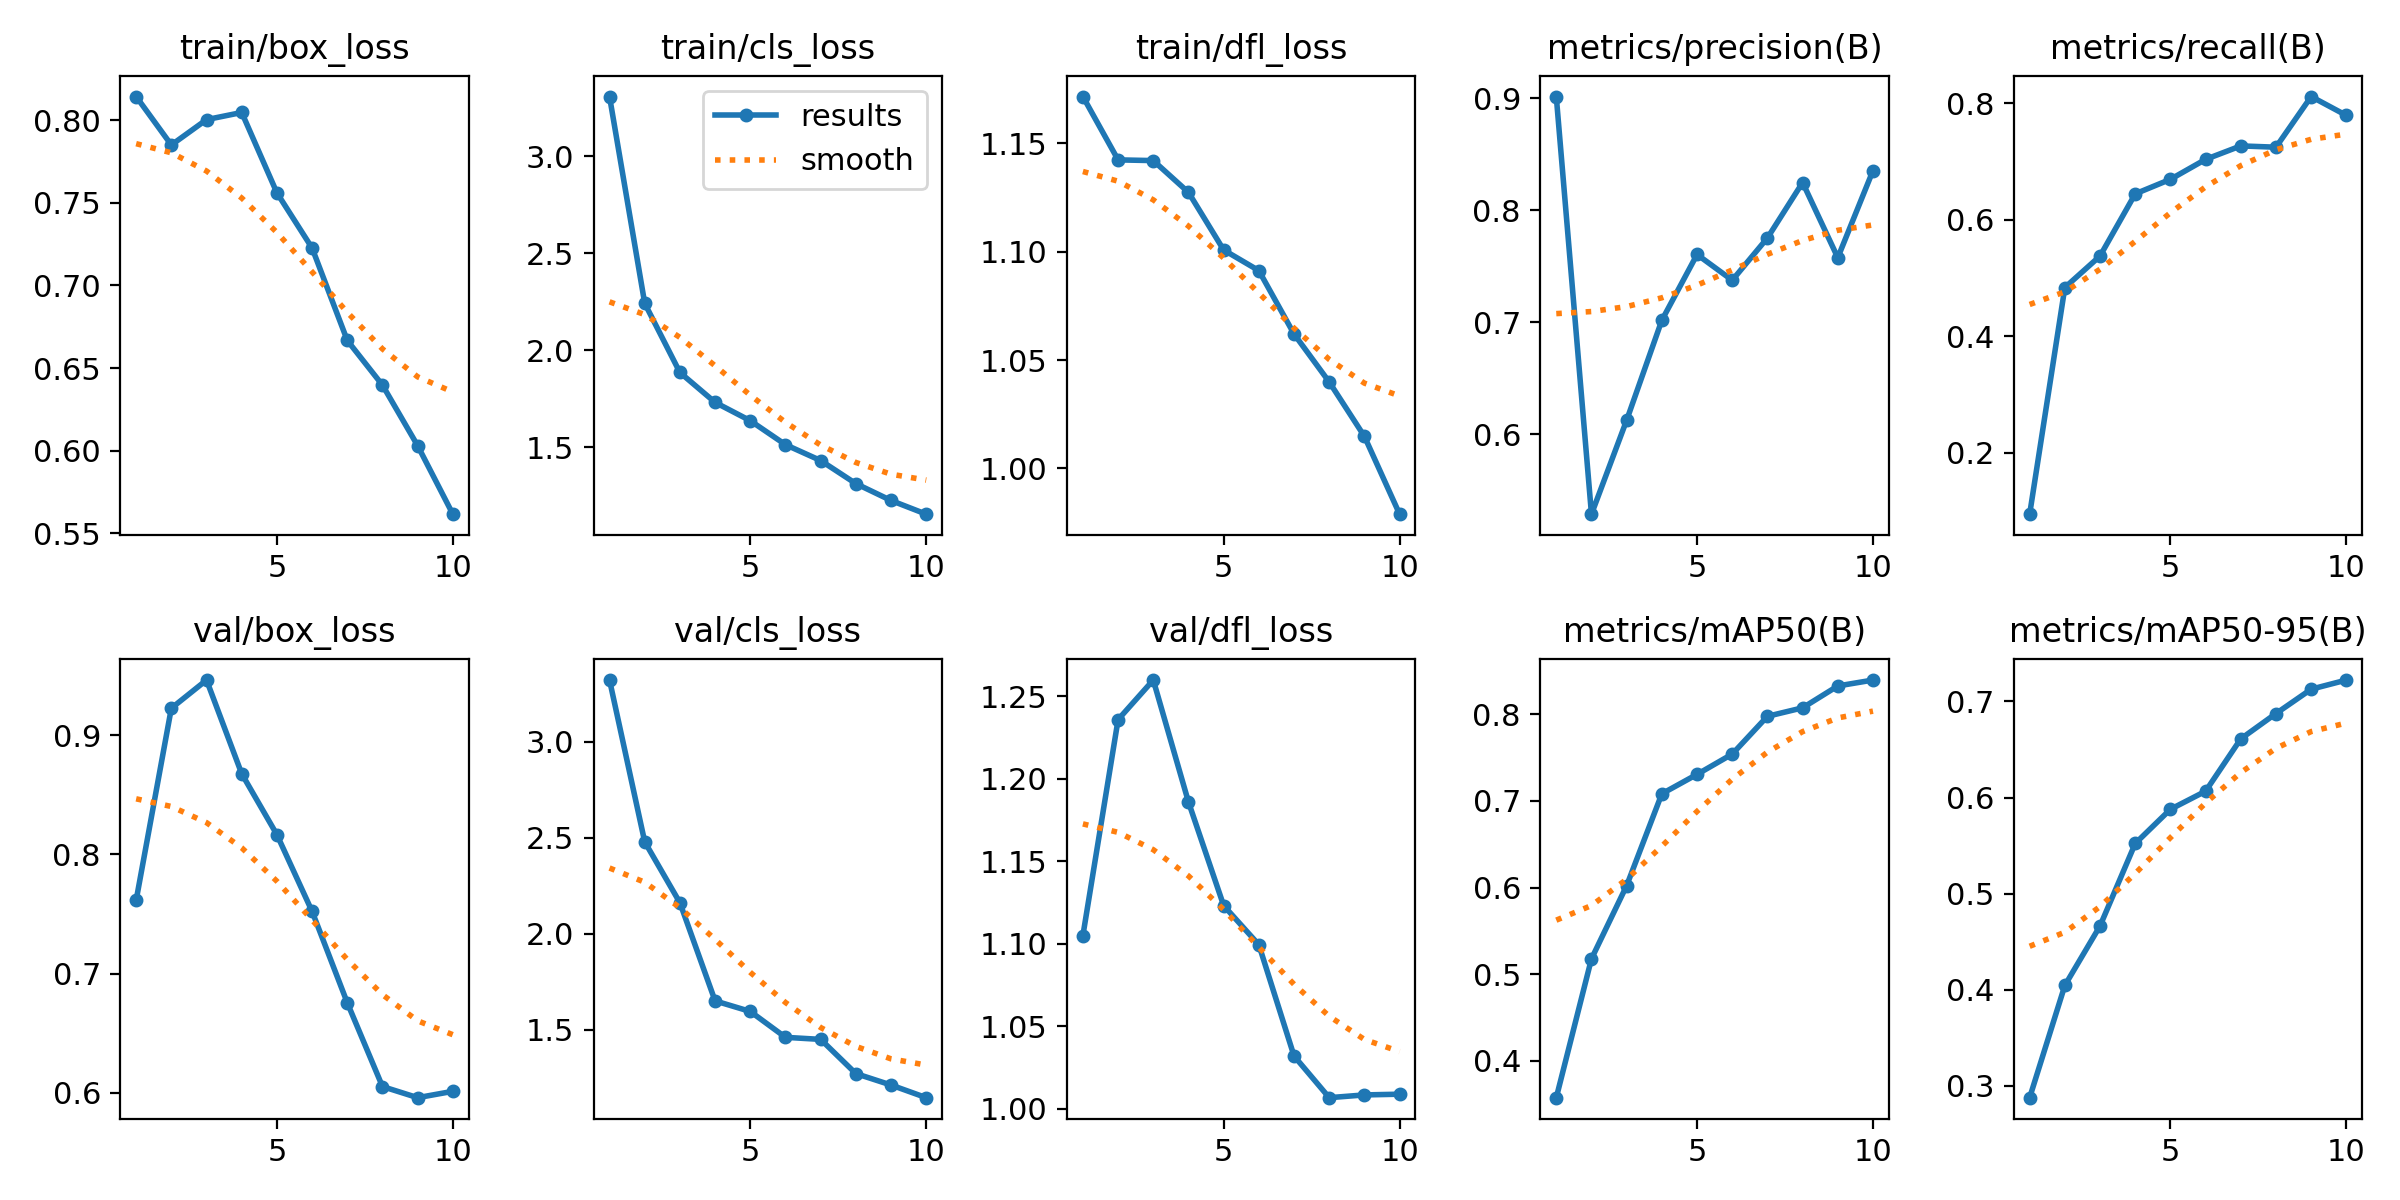

Values plotted in this chart, from the file beside it:
epoch, time, train/box_loss, train/cls_loss, train/dfl_loss, metrics/precision(B), metrics/recall(B), metrics/mAP50(B), metrics/mAP50-95(B), val/box_loss, val/cls_loss, val/dfl_loss, lr/pg0, lr/pg1, lr/pg2
1, 132.6, 0.8142, 3.307, 1.172, 0.9016, 0.09477, 0.3577, 0.2878, 0.7615, 3.321, 1.105, 0.0002494, 0.0002494, 0.0002494
2, 262.7, 0.7849, 2.241, 1.142, 0.5285, 0.4836, 0.5178, 0.4046, 0.9225, 2.479, 1.236, 0.0004557, 0.0004557, 0.0004557
3, 390.6, 0.8003, 1.885, 1.142, 0.6124, 0.5377, 0.6022, 0.4665, 0.9462, 2.162, 1.26, 0.0006112, 0.0006112, 0.0006112
4, 519.1, 0.8046, 1.731, 1.127, 0.7017, 0.6443, 0.7082, 0.5522, 0.8676, 1.651, 1.186, 0.0005406, 0.0005406, 0.0005406
5, 649, 0.756, 1.636, 1.101, 0.7605, 0.6692, 0.7305, 0.5878, 0.8165, 1.596, 1.123, 0.0004645, 0.0004645, 0.0004645
6, 776.7, 0.7226, 1.513, 1.091, 0.7375, 0.7035, 0.7539, 0.6066, 0.7522, 1.462, 1.099, 0.0003883, 0.0003883, 0.0003883
7, 905.8, 0.6667, 1.431, 1.062, 0.7752, 0.7266, 0.7975, 0.6611, 0.6756, 1.451, 1.032, 0.0003122, 0.0003122, 0.0003122
8, 1034, 0.6397, 1.312, 1.04, 0.8248, 0.7244, 0.8073, 0.6874, 0.6054, 1.273, 1.007, 0.0002361, 0.0002361, 0.0002361
9, 1162, 0.603, 1.225, 1.015, 0.7576, 0.8113, 0.8325, 0.7127, 0.596, 1.214, 1.008, 0.00016, 0.00016, 0.00016
10, 1425, 0.5616, 1.155, 0.9788, 0.8354, 0.7789, 0.8393, 0.7222, 0.6014, 1.148, 1.009, 8.3821e-05, 8.3821e-05, 8.3821e-05
